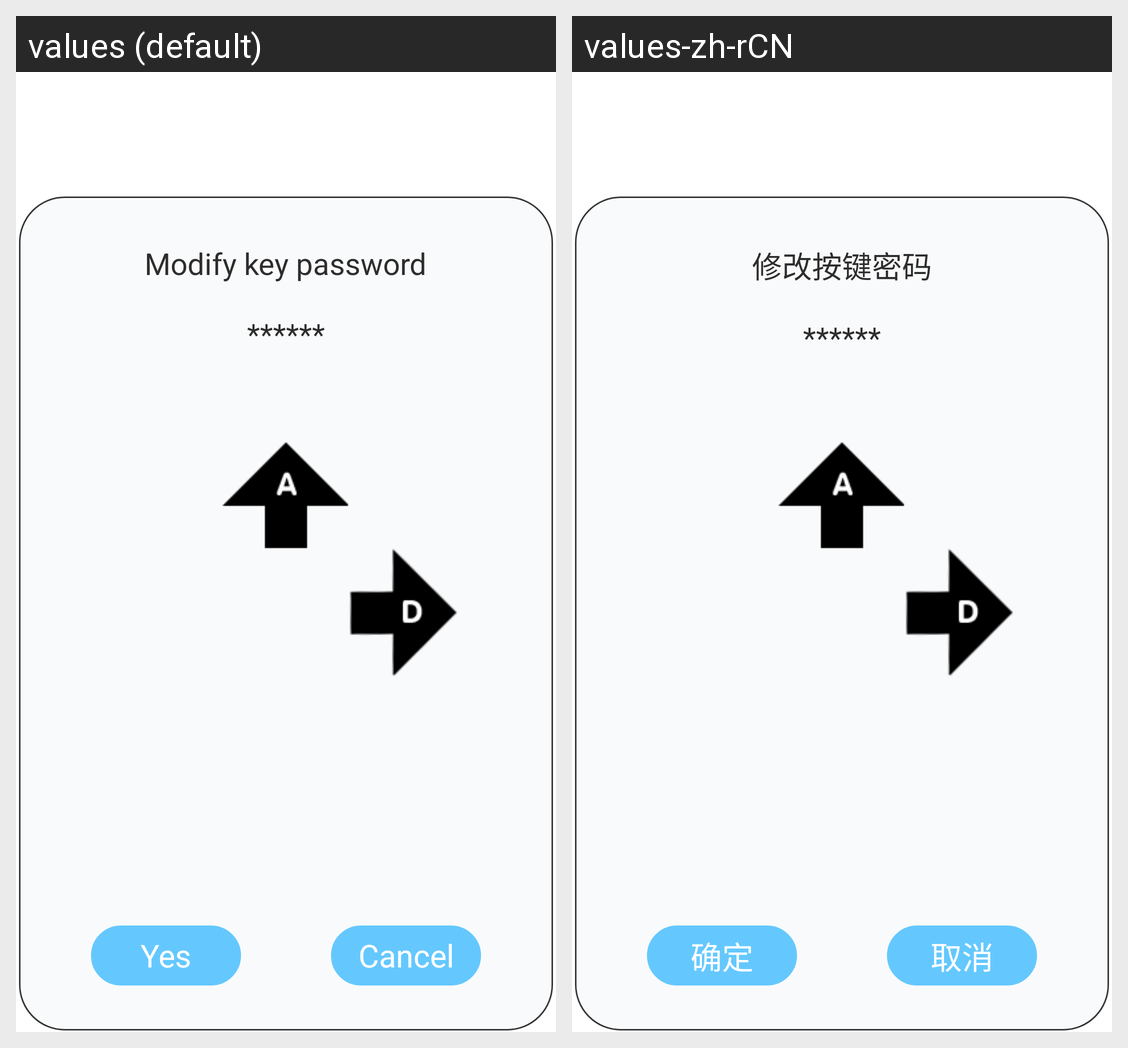

Translations of the strings shown on this Android screen, per locale in the grid:
Android screen res/layout/activity_resetdevicepwd.xml rendered under 2 locales, left to right: values (default), values-zh-rCN. Device: Nexus 5 (rendered at 1080×1920; each locale shown at half size, 540×960, under a caption strip naming it); theme Theme.MaterialComponents.DayNight.NoActionBar.
Strings drawn on this screen, with the default value and each locale's value (text and hints the layout hard-codes, and strings that could not be matched under every locale, appear in the picture but are not listed):

modify_password
  values: Modify key password
  values-zh-rCN: 修改按键密码

sure
  values: Yes
  values-zh-rCN: 确定

cancle
  values: Cancel
  values-zh-rCN: 取消
